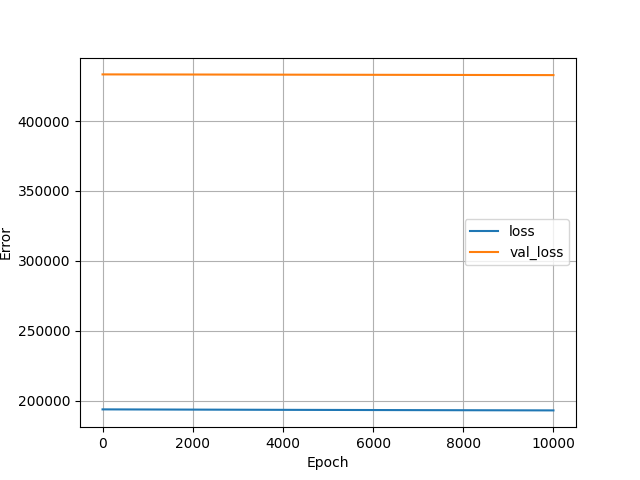

Values plotted in this chart, from the file beside it:
, loss, val_loss, epoch
0, 193914, 433337, 0
1, 193914, 433337, 1
2, 193914, 433337, 2
3, 193914, 433337, 3
4, 193914, 433337, 4
5, 193914, 433337, 5
6, 193914, 433337, 6
7, 193914, 433337, 7
8, 193914, 433337, 8
9, 193914, 433337, 9
10, 193914, 433337, 10
11, 193914, 433337, 11
12, 193913, 433337, 12
13, 193913, 433337, 13
14, 193913, 433337, 14
15, 193913, 433337, 15
16, 193913, 433337, 16
17, 193913, 433336, 17
18, 193913, 433336, 18
19, 193913, 433336, 19
20, 193913, 433336, 20
21, 193913, 433336, 21
22, 193913, 433336, 22
23, 193912, 433336, 23
24, 193912, 433336, 24
25, 193912, 433336, 25
26, 193912, 433336, 26
27, 193912, 433336, 27
28, 193912, 433336, 28
29, 193912, 433336, 29
30, 193912, 433336, 30
31, 193912, 433336, 31
32, 193912, 433336, 32
33, 193912, 433336, 33
34, 193911, 433336, 34
35, 193911, 433336, 35
36, 193911, 433336, 36
37, 193911, 433336, 37
38, 193911, 433336, 38
39, 193911, 433335, 39
40, 193911, 433335, 40
41, 193911, 433335, 41
42, 193911, 433335, 42
43, 193911, 433335, 43
44, 193911, 433335, 44
45, 193910, 433335, 45
46, 193910, 433335, 46
47, 193910, 433335, 47
48, 193910, 433335, 48
49, 193910, 433335, 49
50, 193910, 433335, 50
51, 193910, 433335, 51
52, 193910, 433335, 52
53, 193910, 433335, 53
54, 193910, 433335, 54
55, 193910, 433335, 55
56, 193909, 433335, 56
57, 193909, 433335, 57
58, 193909, 433335, 58
59, 193909, 433335, 59
... 9,940 more rows
